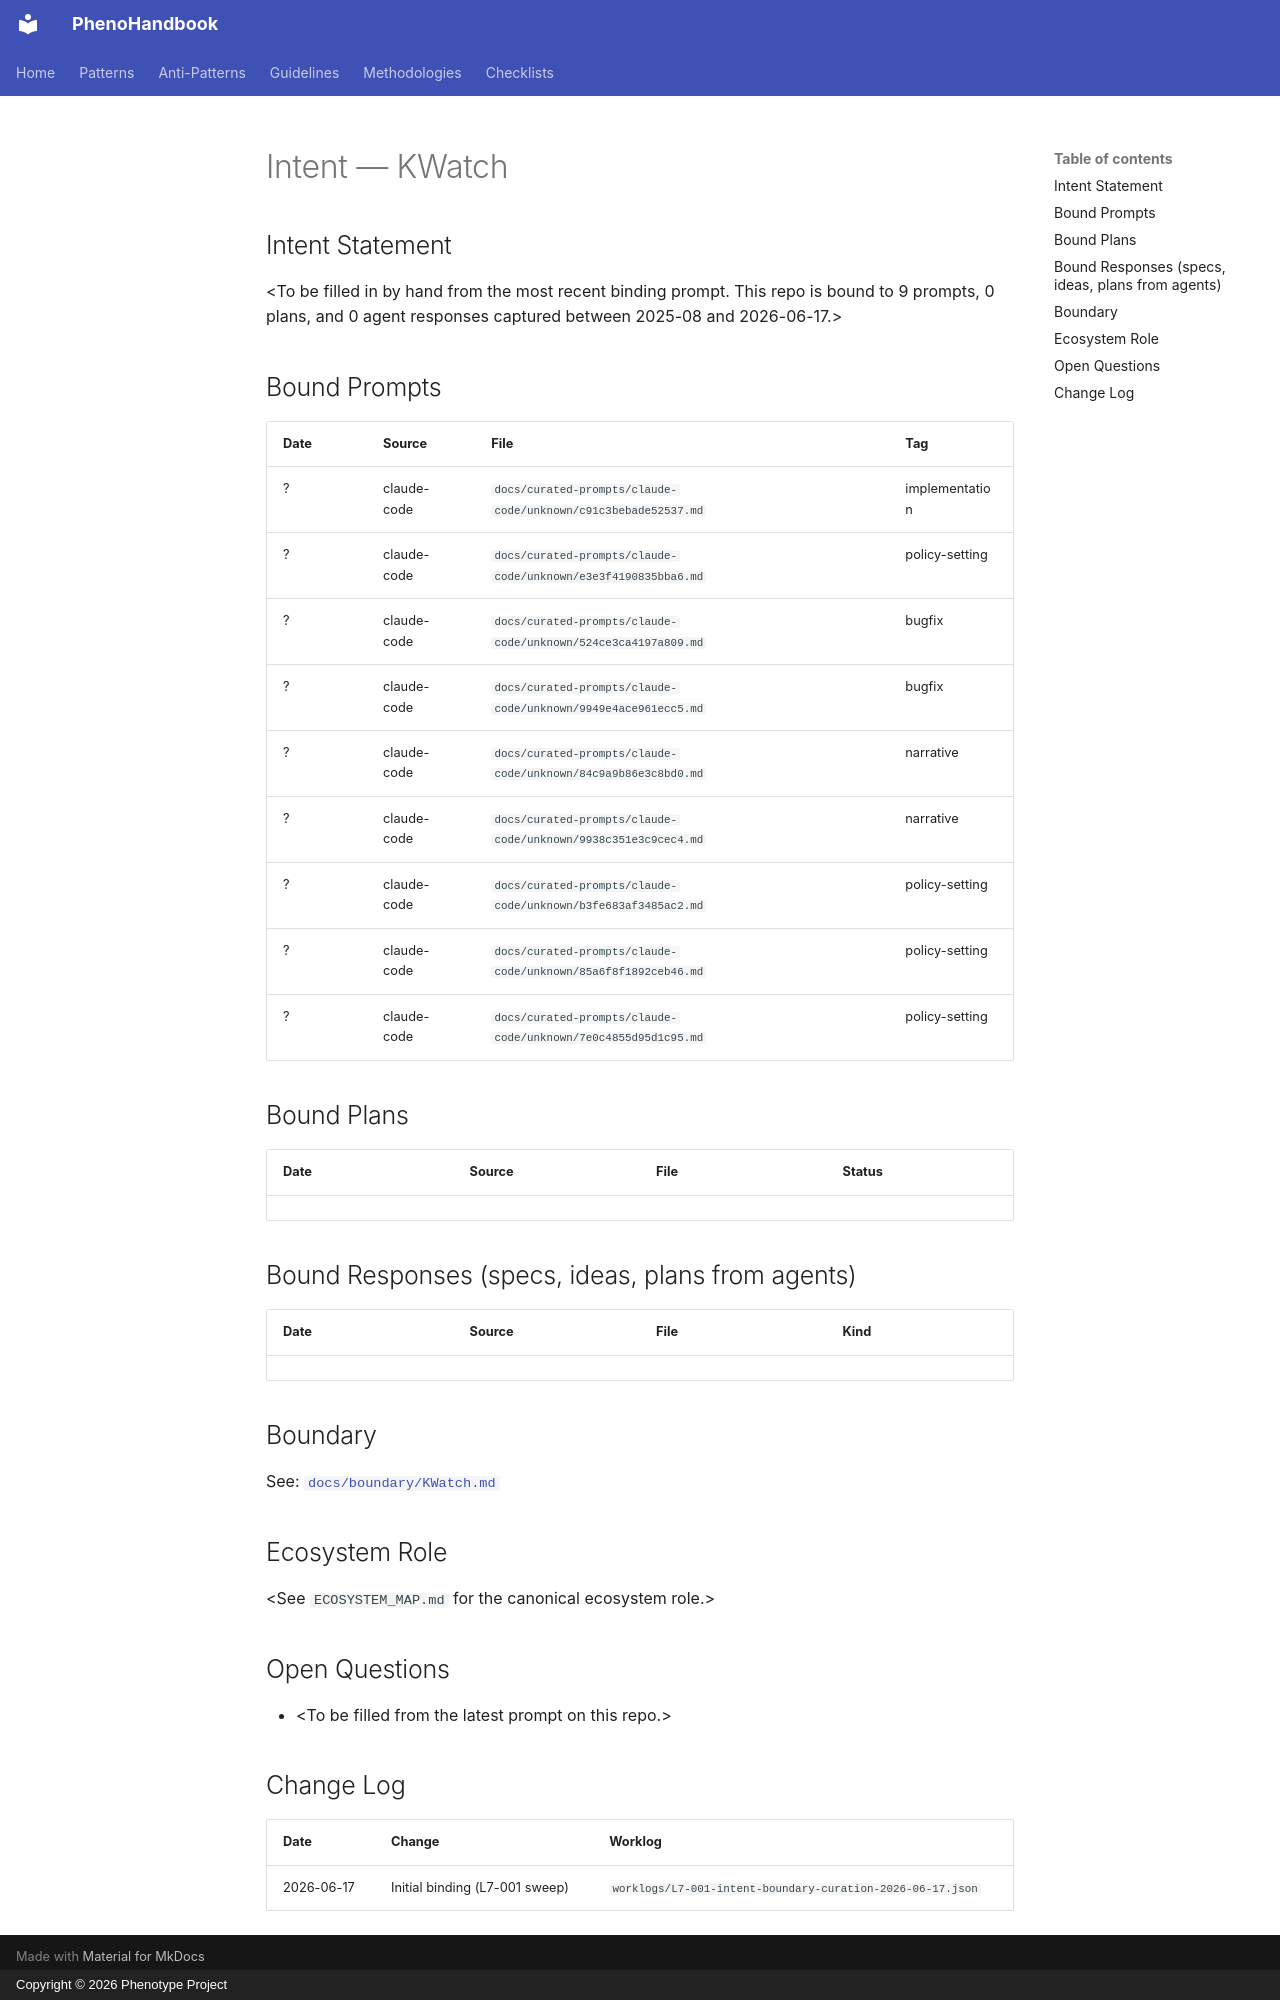

repository: KooshaPari/PhenoShared · page: intent/KWatch/index.html · generator: mkdocs · copyright: Copyright © 2026 Phenotype Project

---
repo: "KWatch"
aliases: []
role: unknown
status: active
last_verified: 2026-06-17
bound_prompts: 9
bound_plans: 0
bound_responses: 0
device: macbook
---

# Intent — KWatch

## Intent Statement

&lt;To be filled in by hand from the most recent binding prompt. This repo is bound to 9 prompts, 0 plans, and 0 agent responses captured between 2025-08 and 2026-06-17.>

## Bound Prompts

| Date | Source | File | Tag |
| ---- | ------ | ---- | --- |
| ? | claude-code | `docs/curated-prompts/claude-code/unknown/c91c3bebade52537.md` | implementation |
| ? | claude-code | `docs/curated-prompts/claude-code/unknown/e3e3f4190835bba6.md` | policy-setting |
| ? | claude-code | `docs/curated-prompts/claude-code/unknown/524ce3ca4197a809.md` | bugfix |
| ? | claude-code | `docs/curated-prompts/claude-code/unknown/9949e4ace961ecc5.md` | bugfix |
| ? | claude-code | `docs/curated-prompts/claude-code/unknown/84c9a9b86e3c8bd0.md` | narrative |
| ? | claude-code | `docs/curated-prompts/claude-code/unknown/9938c351e3c9cec4.md` | narrative |
| ? | claude-code | `docs/curated-prompts/claude-code/unknown/b3fe683af3485ac2.md` | policy-setting |
| ? | claude-code | `docs/curated-prompts/claude-code/unknown/85a6f8f1892ceb46.md` | policy-setting |
| ? | claude-code | `docs/curated-prompts/claude-code/unknown/7e0c4855d95d1c95.md` | policy-setting |

## Bound Plans

| Date | Source | File | Status |
| ---- | ------ | ---- | ------ |

## Bound Responses (specs, ideas, plans from agents)

| Date | Source | File | Kind |
| ---- | ------ | ---- | ---- |

## Boundary

See: [`docs/boundary/KWatch.md`](../boundary/KWatch.md)

## Ecosystem Role

&lt;See `ECOSYSTEM_MAP.md` for the canonical ecosystem role.>

## Open Questions

- &lt;To be filled from the latest prompt on this repo.>

## Change Log

| Date | Change | Worklog |
| ---- | ------ | ------- |
| 2026-06-17 | Initial binding (L7-001 sweep) | `worklogs/L7-001-intent-boundary-curation-2026-06-17.json` |
